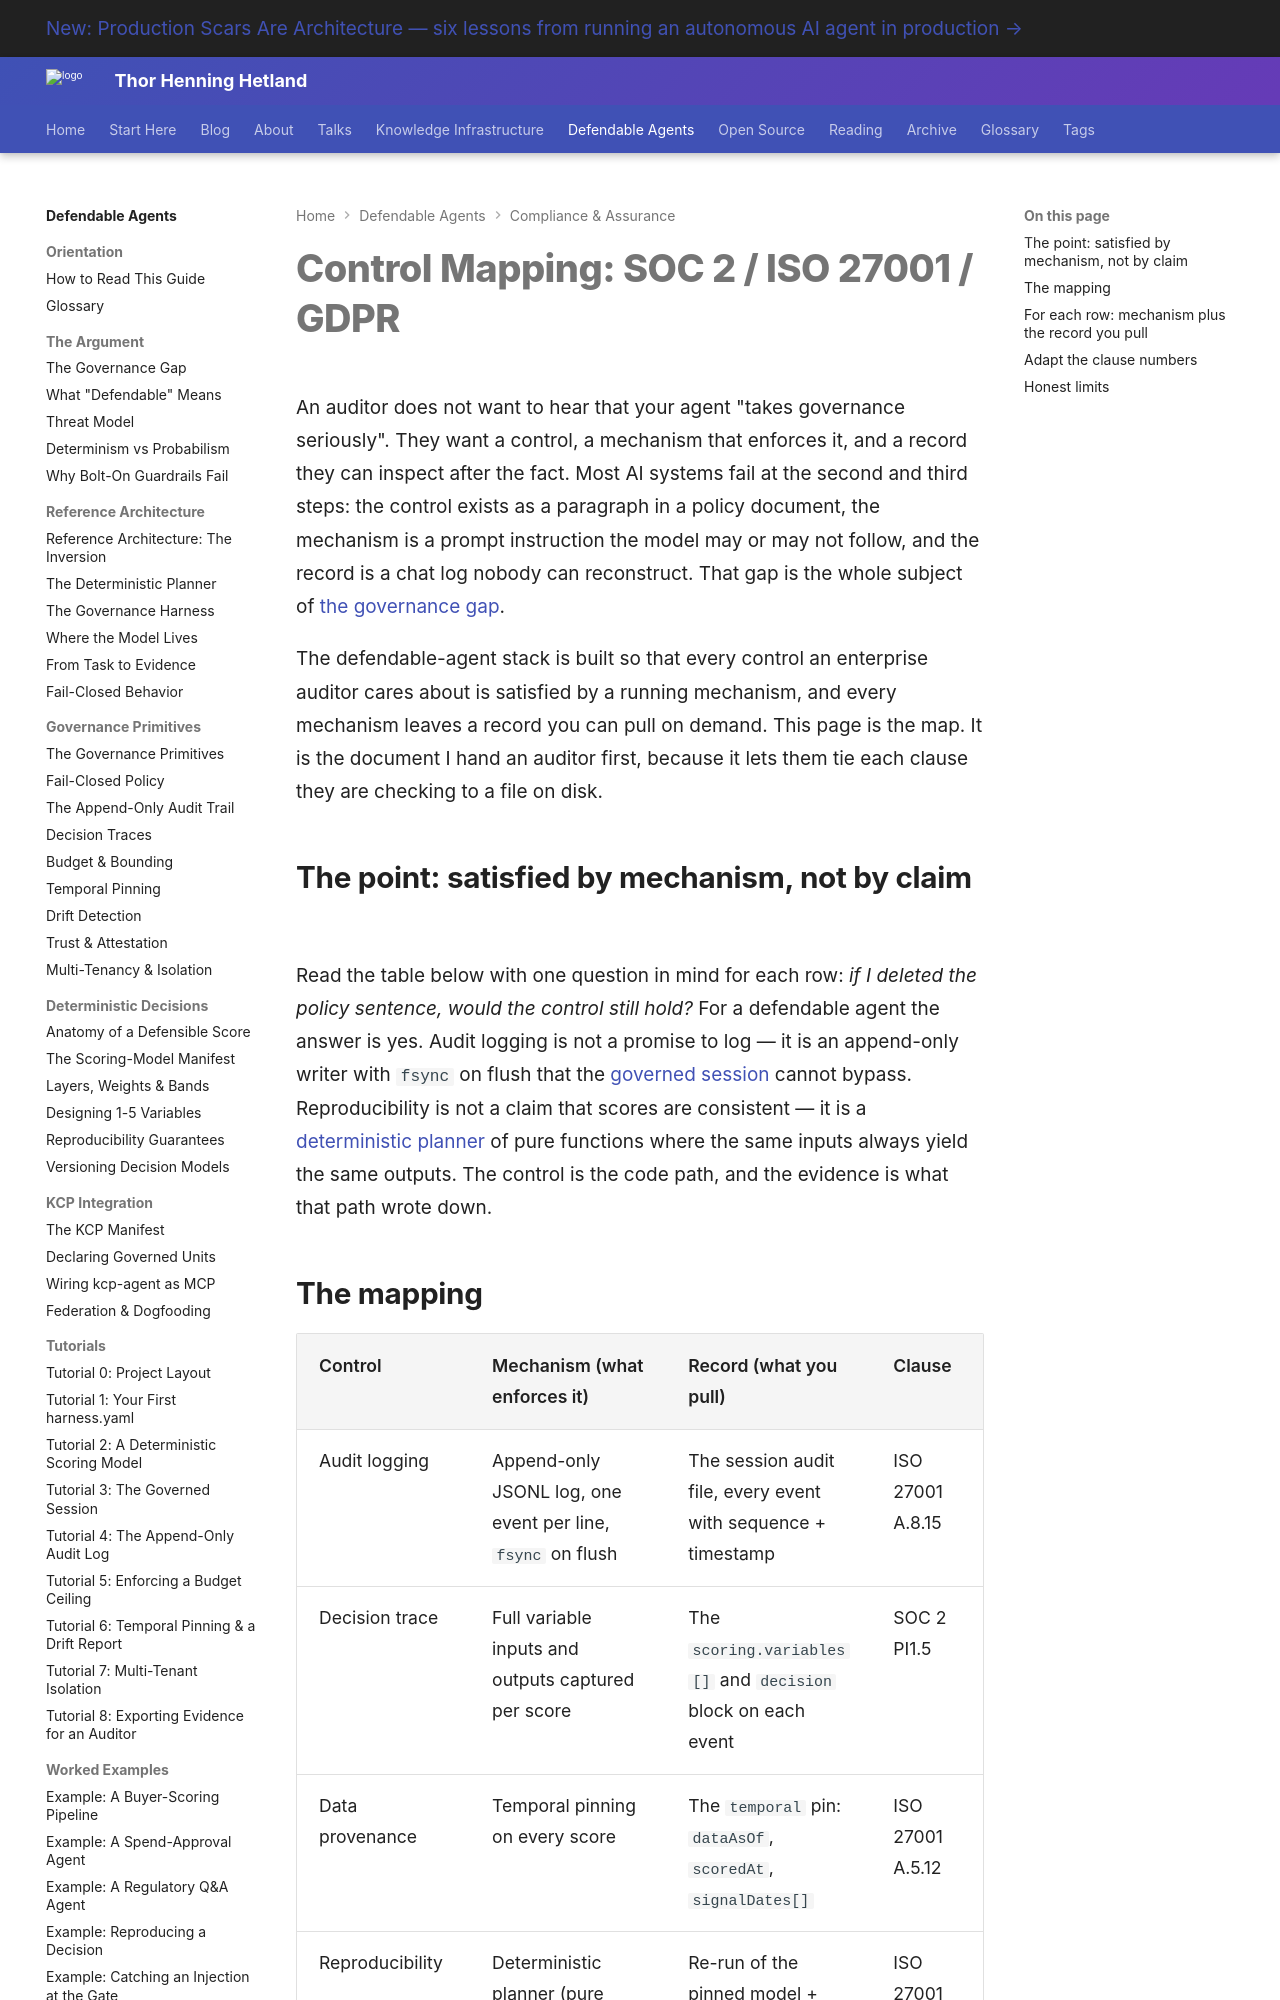

repository: totto/wiki · page: topics/defendable-agents/compliance/control-mapping/index.html · generator: mkdocs

---
title: "Control Mapping: SOC 2 / ISO 27001 / GDPR"
description: "Each defendable-agent primitive mapped to the audit control it satisfies, with the concrete mechanism and the record you export as evidence — satisfied by mechanism, not by claim."
image: assets/images/kcp-agent-020-06-composes-with-mcp.webp
---

# Control Mapping: SOC 2 / ISO 27001 / GDPR

An auditor does not want to hear that your agent "takes governance seriously". They want a control, a mechanism that enforces it, and a record they can inspect after the fact. Most AI systems fail at the second and third steps: the control exists as a paragraph in a policy document, the mechanism is a prompt instruction the model may or may not follow, and the record is a chat log nobody can reconstruct. That gap is the whole subject of [the governance gap](/topics/defendable-agents/argument/the-governance-gap/).

The defendable-agent stack is built so that every control an enterprise auditor cares about is satisfied by a running mechanism, and every mechanism leaves a record you can pull on demand. This page is the map. It is the document I hand an auditor first, because it lets them tie each clause they are checking to a file on disk.

## The point: satisfied by mechanism, not by claim

Read the table below with one question in mind for each row: *if I deleted the policy sentence, would the control still hold?* For a defendable agent the answer is yes. Audit logging is not a promise to log — it is an append-only writer with `fsync` on flush that the [governed session](/topics/defendable-agents/architecture/governance-harness/) cannot bypass. Reproducibility is not a claim that scores are consistent — it is a [deterministic planner](/topics/defendable-agents/decisions/reproducibility/) of pure functions where the same inputs always yield the same outputs. The control is the code path, and the evidence is what that path wrote down.
